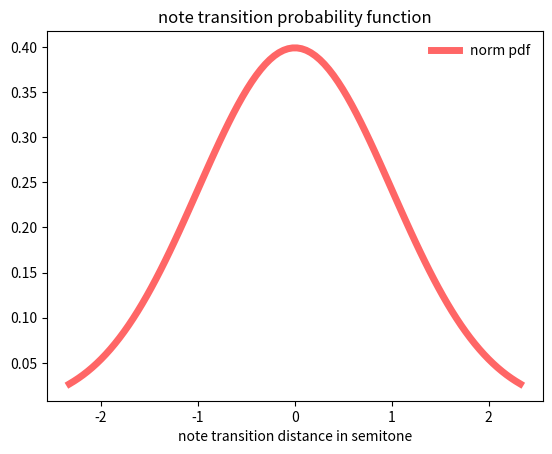

Source code (Python):
# -*- coding: utf-8 -*-

'''
 * Copyright (C) 2015  Music Technology Group - Universitat Pompeu Fabra
 *
 * This file is part of pypYIN
 *
 * pypYIN is free software: you can redistribute it and/or modify it under
 * the terms of the GNU Affero General Public License as published by the Free
 * Software Foundation (FSF), either version 3 of the License, or (at your
 * option) any later version.
 *
 * This program is distributed in the hope that it will be useful, but WITHOUT
 * ANY WARRANTY; without even the implied warranty of MERCHANTABILITY or FITNESS
 * FOR A PARTICULAR PURPOSE.  See the GNU General Public License for more
 * details.
 *
 * You should have received a copy of the Affero GNU General Public License
 * version 3 along with this program.  If not, see http://www.gnu.org/licenses/
 *
 * [redacted]
 * [email redacted]
 *
 * [redacted]
 * [redacted]
 *
 * If you want to refer this code, please consider this article:
 *
 * M. Mauch and S. Dixon,
 * “pYIN: A Fundamental Frequency Estimator Using Probabilistic Threshold Distributions”,
 * in Proceedings of the IEEE International Conference on Acoustics,
 * Speech, and Signal Processing (ICASSP 2014), 2014.
 *
 * M. Mauch, C. Cannam, R. Bittner, G. Fazekas, J. Salamon, J. Dai, J. Bello and S. Dixon,
 * “Computer-aided Melody Note Transcription Using the Tony Software: Accuracy and Efficiency”,
 * in Proceedings of the First International Conference on Technologies for
 * Music Notation and Representation, 2015.
'''

from scipy.stats import norm
import numpy as np
import matplotlib.pyplot as plt

sigma2Note = 0.7  # note transition probability standard deviation used in pYin

noteDistanceDistr = norm(loc=0, scale=sigma2Note)

fig, ax = plt.subplots(1, 1)

x = np.linspace(norm.ppf(0.01),norm.ppf(0.99), 100)

ax.plot(x, norm.pdf(x),'r-', lw=5, alpha=0.6, label='norm pdf')

ax.legend(loc='best', frameon=False)
plt.title('note transition probability function')
plt.xlabel('note transition distance in semitone')
plt.show()



